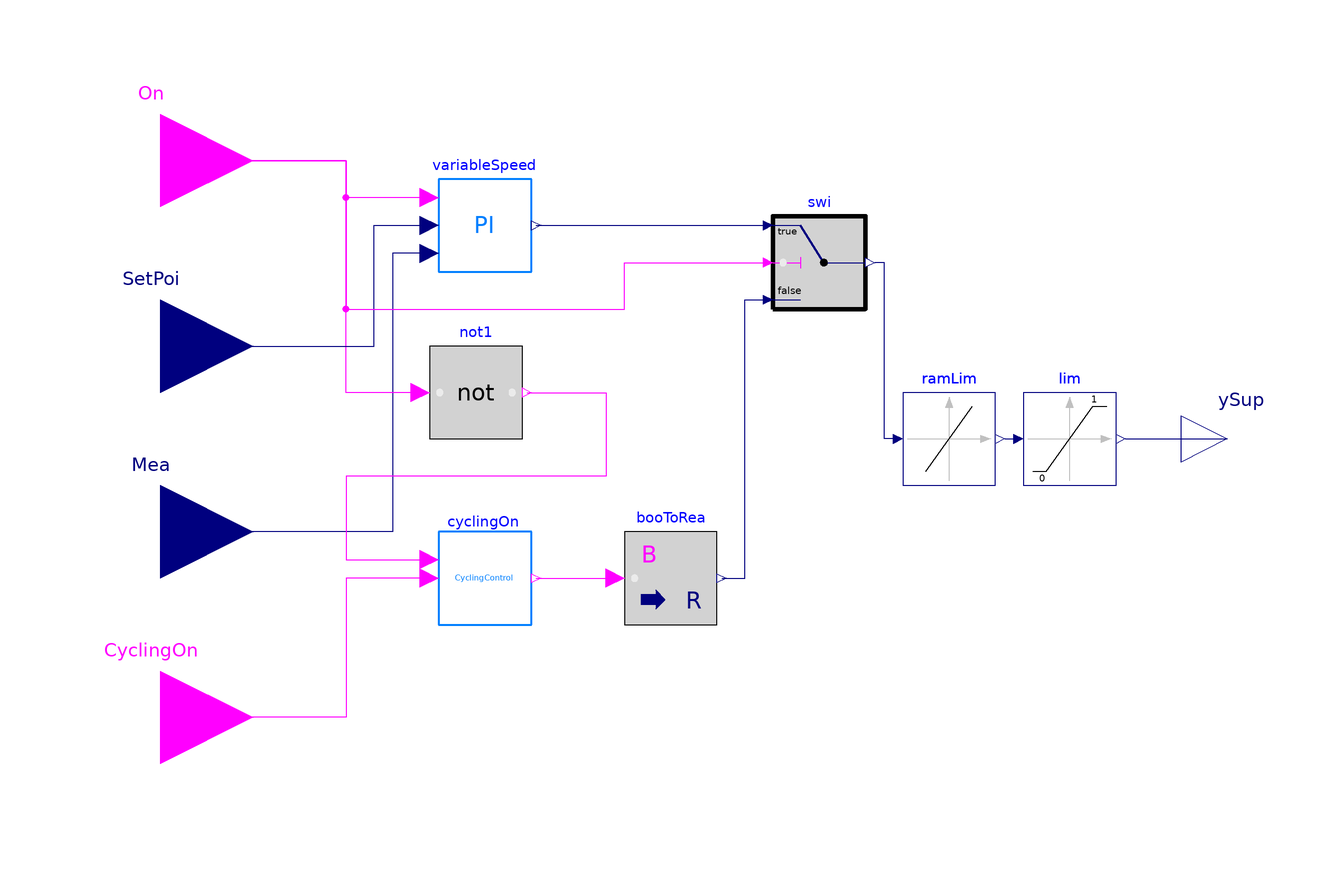

Above is the diagram view of the following Modelica model: its components placed by their Placement annotations and its connect equations drawn as lines.

model VAVDualFanControl
    import BuildingControlEmulator =
           MultizoneOfficeComplexAir.BaseClasses.HVACSide.BaseClasses.Component;
    parameter Real k(min=0, unit="1") = 1 "Gain of controller";
    parameter Modelica.Units.SI.Time Ti(min=Modelica.Constants.small) = 0.5
      "Time constant of Integrator block";
    parameter Modelica.Units.SI.Time waitTime(min=0) = 0
      "Wait time before transition fires";

    BuildingControlEmulator.FlowMover.Control.CyclingOn cyclingOn(waitTime=
          waitTime)
      annotation (Placement(transformation(extent={{-60,-40},{-40,-20}})));
    BuildingControlEmulator.conPI variableSpeed(
      yMin=0.3,
      k=k,
      Ti=Ti,
      conPID(y_reset=1))
      annotation (Placement(transformation(extent={{-60,36},{-40,56}})));
    Modelica.Blocks.Interfaces.BooleanInput On
      annotation (Placement(transformation(extent={{-140,40},{-100,80}})));
    Modelica.Blocks.Interfaces.RealInput SetPoi
      "Connector of setpoint input signal"
      annotation (Placement(transformation(extent={{-140,0},{-100,40}})));
    Modelica.Blocks.Interfaces.RealInput Mea
      "Connector of measurement input signal"
      annotation (Placement(transformation(extent={{-140,-40},{-100,0}})));
    Modelica.Blocks.Interfaces.RealOutput ySup "Connector of Real output signal"
      annotation (Placement(transformation(extent={{100,-10},{120,10}})));
    Modelica.Blocks.Interfaces.BooleanInput CyclingOn
      annotation (Placement(transformation(extent={{-140,-80},{-100,-40}})));
    Modelica.Blocks.Logical.Not not1
      annotation (Placement(transformation(extent={{-62,0},{-42,20}})));
    Buildings.Controls.OBC.CDL.Continuous.Switch swi
      annotation (Placement(transformation(extent={{12,28},{32,48}})));
    Buildings.Controls.OBC.CDL.Continuous.LimitSlewRate ramLim(raisingSlewRate=1/
          120) "Ramp limiter for fan control signal"
      annotation (Placement(transformation(extent={{40,-10},{60,10}})));
    Buildings.Controls.OBC.CDL.Continuous.Limiter lim(uMax=1, uMin=0)
      annotation (Placement(transformation(extent={{66,-10},{86,10}})));
    Modelica.Blocks.Math.BooleanToReal booToRea
      annotation (Placement(transformation(extent={{-20,-40},{0,-20}})));
  equation
    connect(variableSpeed.On, On) annotation (Line(
        points={{-62,52},{-80,52},{-80,60},{-120,60}},
        color={255,0,255}));
    connect(variableSpeed.mea, Mea) annotation (Line(
        points={{-62,40},{-70,40},{-70,-20},{-120,-20}},
        color={0,0,127}));
    connect(cyclingOn.CyclingOn, CyclingOn) annotation (Line(
        points={{-62,-30},{-80,-30},{-80,-60},{-120,-60}},
        color={255,0,255}));
    connect(not1.u, On) annotation (Line(
        points={{-64,10},{-80,10},{-80,60},{-120,60}},
        color={255,0,255}));
    connect(not1.y, cyclingOn.OnSigIn) annotation (Line(
        points={{-41,10},{-24,10},{-24,-8},{-80,-8},{-80,-26},{-62,-26}},
        color={255,0,255}));
    connect(variableSpeed.y, swi.u1)
      annotation (Line(points={{-39,46},{10,46}}, color={0,0,127}));
    connect(ramLim.y, lim.u)
      annotation (Line(points={{62,0},{64,0}},   color={0,0,127}));
    connect(lim.y, ySup) annotation (Line(points={{88,0},{110,0}},
          color={0,0,127}));
    connect(ramLim.u, swi.y) annotation (Line(points={{38,0},{36,0},{36,
            38},{34,38}}, color={0,0,127}));
    connect(SetPoi, variableSpeed.set) annotation (Line(points={{-120,20},
            {-74,20},{-74,46},{-62,46}}, color={0,0,127}));
    connect(On, swi.u2) annotation (Line(points={{-120,60},{-80,60},{-80,
            28},{-20,28},{-20,38},{10,38}}, color={255,0,255}));
    connect(cyclingOn.OnSigOut, booToRea.u)
      annotation (Line(points={{-39,-30},{-22,-30}}, color={255,0,255}));
    connect(booToRea.y, swi.u3) annotation (Line(points={{1,-30},{6,-30},{6,
            30},{10,30}}, color={0,0,127}));
    annotation (Icon(coordinateSystem(preserveAspectRatio=false), graphics={
            Rectangle(
            extent={{-100,100},{100,-100}},
            lineColor={0,127,255},
            lineThickness=0.5,
            fillColor={255,255,255},
            fillPattern=FillPattern.Solid), Text(
            extent={{-66,50},{62,-48}},
            lineColor={0,127,255},
            lineThickness=0.5,
            fillColor={255,255,255},
            fillPattern=FillPattern.Solid,
            textString="VAVDualFanControl"),
          Text(
            extent={{-154,102},{146,142}},
            textString="%name",
            textColor={0,0,255})}),            Diagram(coordinateSystem(
            preserveAspectRatio=false)),
      experiment(
        StartTime=15638400,
        StopTime=16243200,
        __Dymola_NumberOfIntervals=1440,
        __Dymola_Algorithm="Cvode"));
  end VAVDualFanControl;